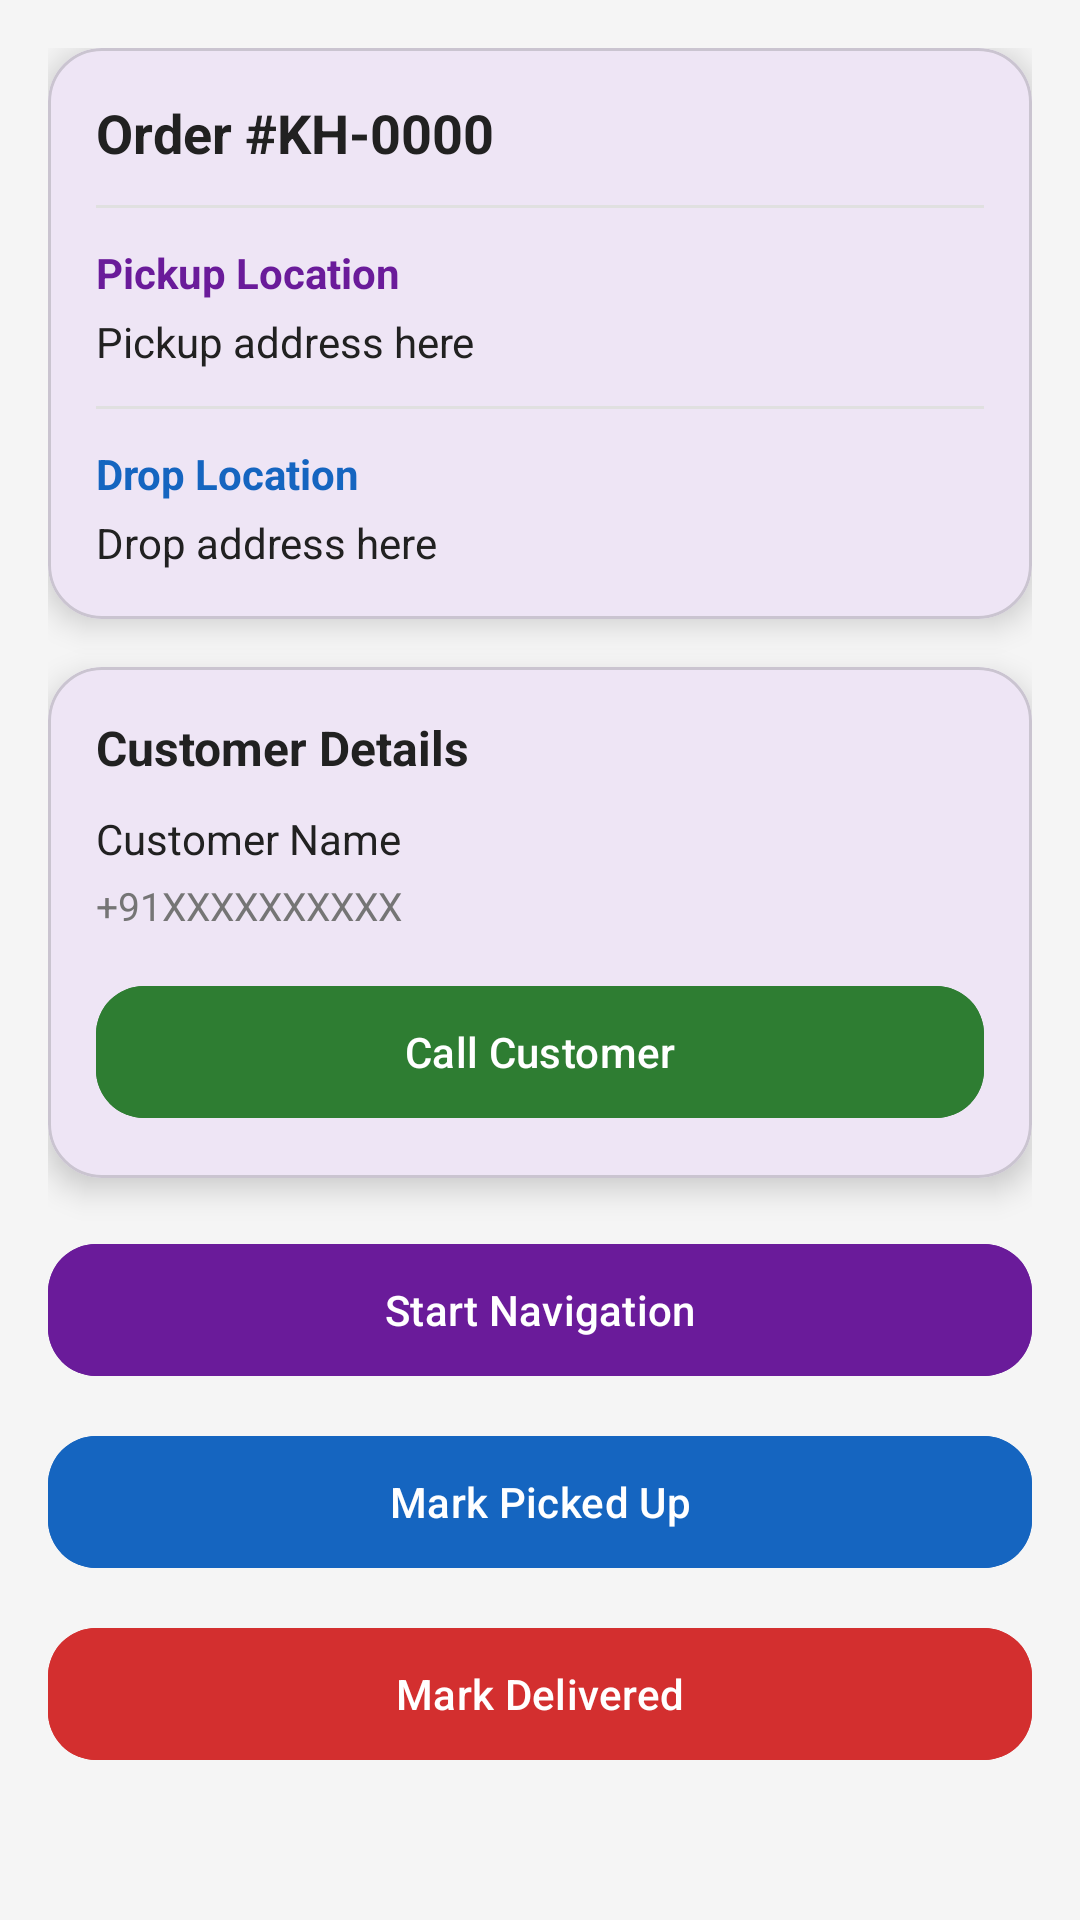

Layout XML and referenced resources for this Android screen:
<!-- AndroidManifest.xml: application theme Theme.Kk -->
<!-- res/layout/activity_order_details.xml -->
<?xml version="1.0" encoding="utf-8"?>
<androidx.core.widget.NestedScrollView xmlns:android="http://schemas.android.com/apk/res/android"
    xmlns:app="http://schemas.android.com/apk/res-auto"
    android:layout_width="match_parent"
    android:layout_height="match_parent"
    android:background="#F5F5F5"
    android:fillViewport="true">

    <LinearLayout
        android:layout_width="match_parent"
        android:layout_height="wrap_content"
        android:orientation="vertical"
        android:padding="16dp">

        <com.google.android.material.card.MaterialCardView
            android:layout_width="match_parent"
            android:layout_height="wrap_content"
            app:cardCornerRadius="18dp"
            app:cardElevation="6dp">

            <LinearLayout
                android:layout_width="match_parent"
                android:layout_height="wrap_content"
                android:orientation="vertical"
                android:padding="16dp">

                <com.google.android.material.textview.MaterialTextView
                    android:id="@+id/txtOrderId"
                    android:layout_width="wrap_content"
                    android:layout_height="wrap_content"
                    android:text="Order #KH-0000"
                    android:textStyle="bold"
                    android:textSize="18sp"
                    android:textColor="#212121"/>

                <View
                    android:layout_width="match_parent"
                    android:layout_height="1dp"
                    android:layout_marginTop="12dp"
                    android:layout_marginBottom="12dp"
                    android:background="#E0E0E0"/>

                <com.google.android.material.textview.MaterialTextView
                    android:layout_width="wrap_content"
                    android:layout_height="wrap_content"
                    android:text="Pickup Location"
                    android:textStyle="bold"
                    android:textColor="#6A1B9A"
                    android:textSize="14sp"/>

                <com.google.android.material.textview.MaterialTextView
                    android:id="@+id/txtPickup"
                    android:layout_width="match_parent"
                    android:layout_height="wrap_content"
                    android:text="Pickup address here"
                    android:textColor="#212121"
                    android:textSize="14sp"
                    android:layout_marginTop="4dp"/>

                <View
                    android:layout_width="match_parent"
                    android:layout_height="1dp"
                    android:layout_marginTop="12dp"
                    android:layout_marginBottom="12dp"
                    android:background="#E0E0E0"/>

                <com.google.android.material.textview.MaterialTextView
                    android:layout_width="wrap_content"
                    android:layout_height="wrap_content"
                    android:text="Drop Location"
                    android:textStyle="bold"
                    android:textColor="#1565C0"
                    android:textSize="14sp"/>

                <com.google.android.material.textview.MaterialTextView
                    android:id="@+id/txtDrop"
                    android:layout_width="match_parent"
                    android:layout_height="wrap_content"
                    android:text="Drop address here"
                    android:textColor="#212121"
                    android:textSize="14sp"
                    android:layout_marginTop="4dp"/>

            </LinearLayout>
        </com.google.android.material.card.MaterialCardView>

        
        <com.google.android.material.card.MaterialCardView
            android:layout_width="match_parent"
            android:layout_height="wrap_content"
            android:layout_marginTop="16dp"
            app:cardCornerRadius="18dp"
            app:cardElevation="6dp">

            <LinearLayout
                android:layout_width="match_parent"
                android:layout_height="wrap_content"
                android:orientation="vertical"
                android:padding="16dp">

                <com.google.android.material.textview.MaterialTextView
                    android:layout_width="wrap_content"
                    android:layout_height="wrap_content"
                    android:text="Customer Details"
                    android:textStyle="bold"
                    android:textSize="16sp"
                    android:textColor="#212121"/>

                <com.google.android.material.textview.MaterialTextView
                    android:id="@+id/txtCustomerName"
                    android:layout_width="match_parent"
                    android:layout_height="wrap_content"
                    android:text="Customer Name"
                    android:textColor="#212121"
                    android:textSize="14sp"
                    android:layout_marginTop="10dp"/>

                <com.google.android.material.textview.MaterialTextView
                    android:id="@+id/txtCustomerPhone"
                    android:layout_width="match_parent"
                    android:layout_height="wrap_content"
                    android:text="+91XXXXXXXXXX"
                    android:textColor="#757575"
                    android:textSize="13sp"
                    android:layout_marginTop="4dp"/>

                <com.google.android.material.button.MaterialButton
                    android:id="@+id/btnCallCustomer"
                    android:layout_width="match_parent"
                    android:layout_height="52dp"
                    android:text="Call Customer"
                    android:textColor="@android:color/white"
                    android:backgroundTint="#2E7D32"
                    android:layout_marginTop="14dp"
                    app:cornerRadius="16dp"/>

            </LinearLayout>
        </com.google.android.material.card.MaterialCardView>

        
        <com.google.android.material.button.MaterialButton
            android:id="@+id/btnStartNavigation"
            android:layout_width="match_parent"
            android:layout_height="52dp"
            android:text="Start Navigation"
            android:textColor="@android:color/white"
            android:backgroundTint="#6A1B9A"
            android:layout_marginTop="18dp"
            app:cornerRadius="16dp"/>

        <com.google.android.material.button.MaterialButton
            android:id="@+id/btnPickedUp"
            android:layout_width="match_parent"
            android:layout_height="52dp"
            android:text="Mark Picked Up"
            android:textColor="@android:color/white"
            android:backgroundTint="#1565C0"
            android:layout_marginTop="12dp"
            app:cornerRadius="16dp"/>

        <com.google.android.material.button.MaterialButton
            android:id="@+id/btnDelivered"
            android:layout_width="match_parent"
            android:layout_height="52dp"
            android:text="Mark Delivered"
            android:textColor="@android:color/white"
            android:backgroundTint="#D32F2F"
            android:layout_marginTop="12dp"
            app:cornerRadius="16dp"/>

    </LinearLayout>

</androidx.core.widget.NestedScrollView>
<!-- resources referenced by this layout -->
<resources>
  <style name="Theme.Kk" parent="Base.Theme.Kk" />
  <style name="Base.Theme.Kk" parent="Theme.Material3.DayNight.NoActionBar">
      </style>
</resources>
